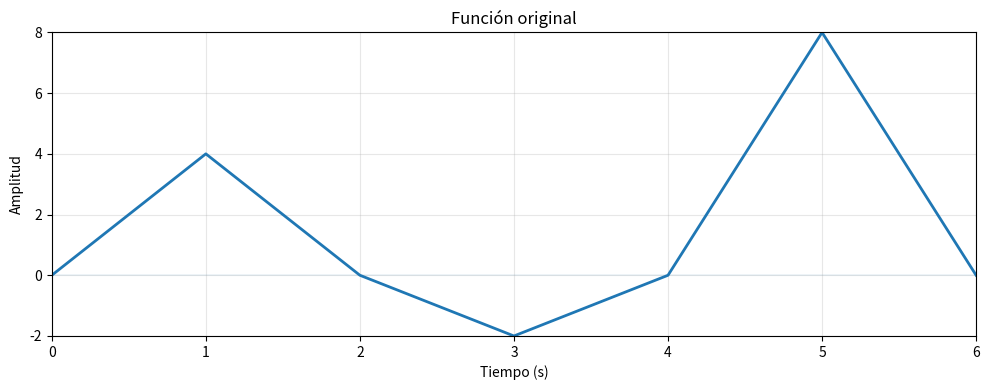
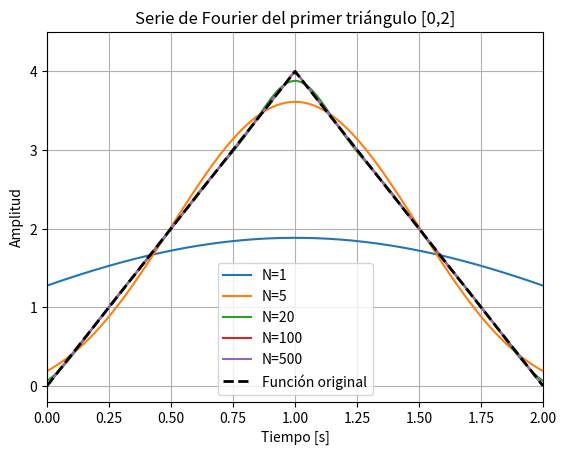
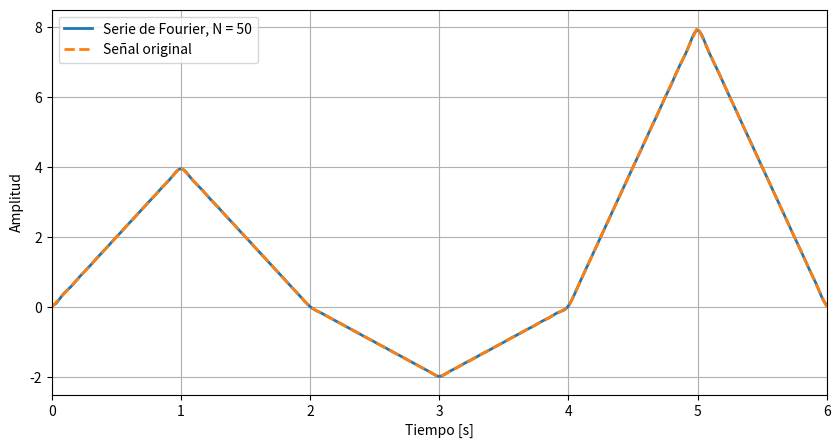
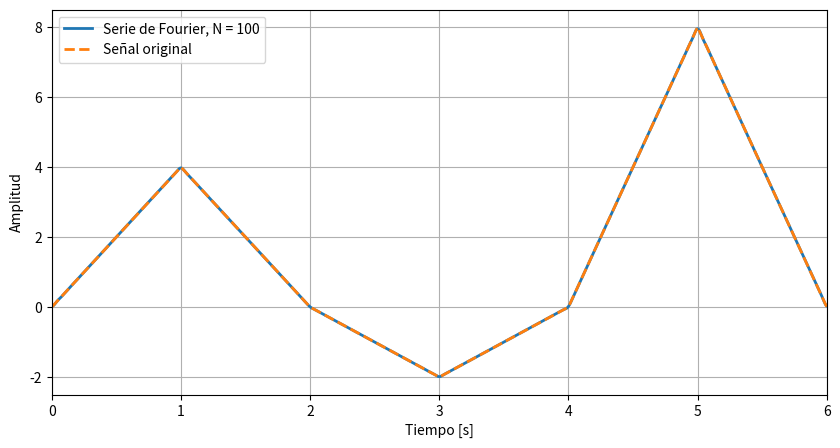
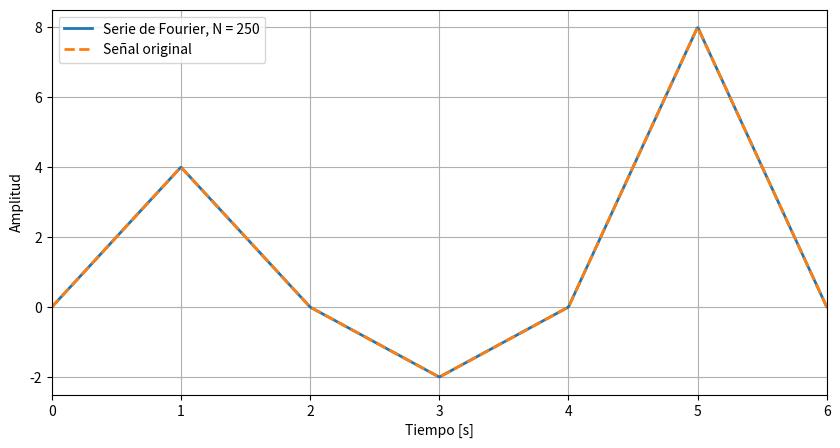
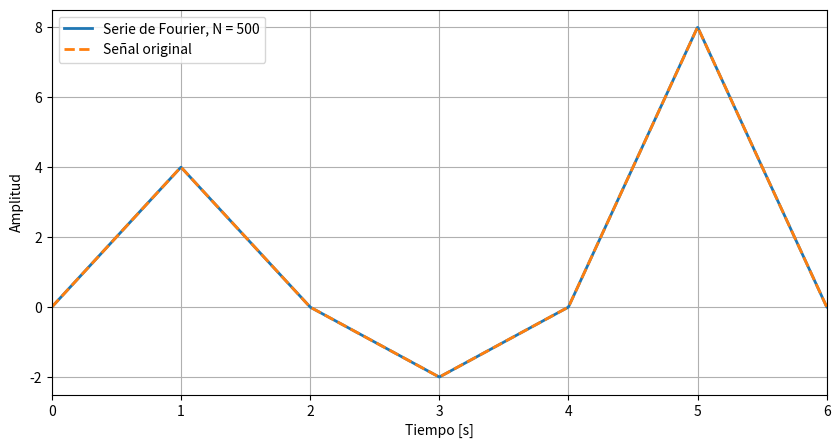
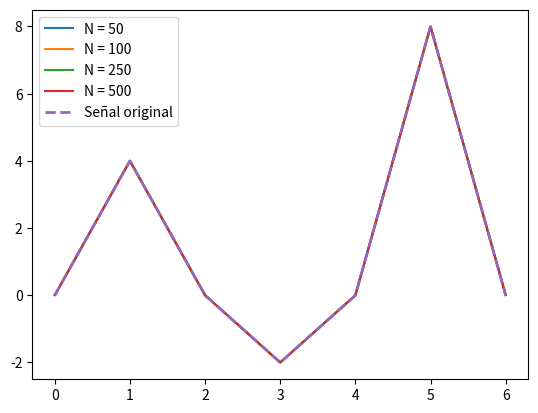
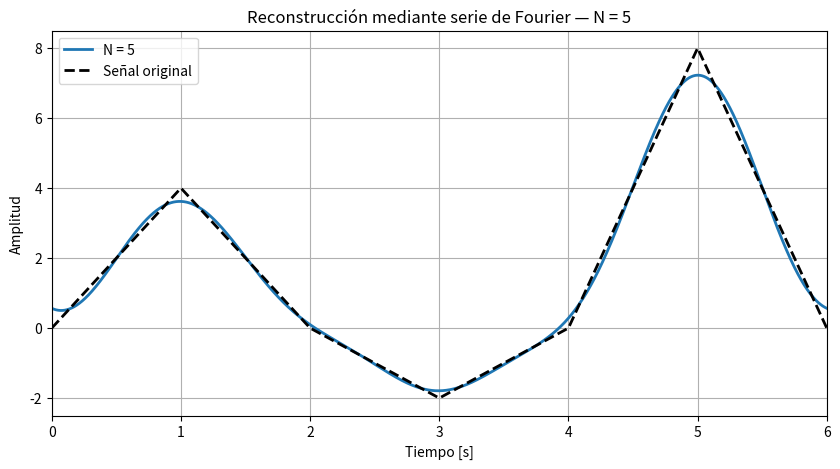
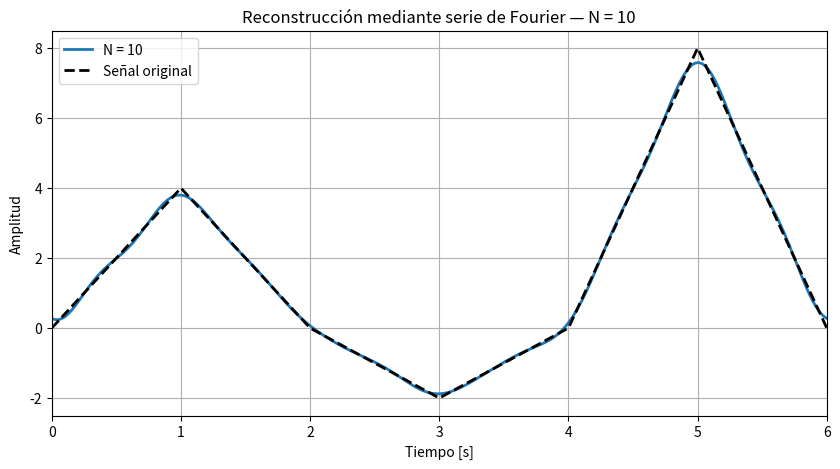
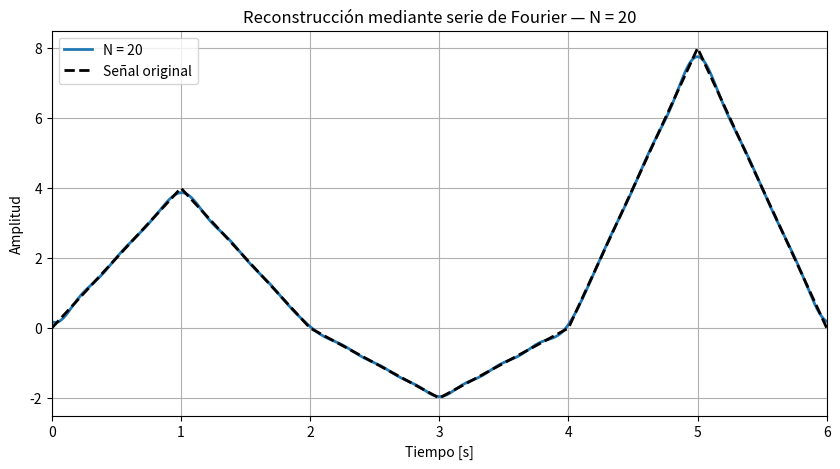
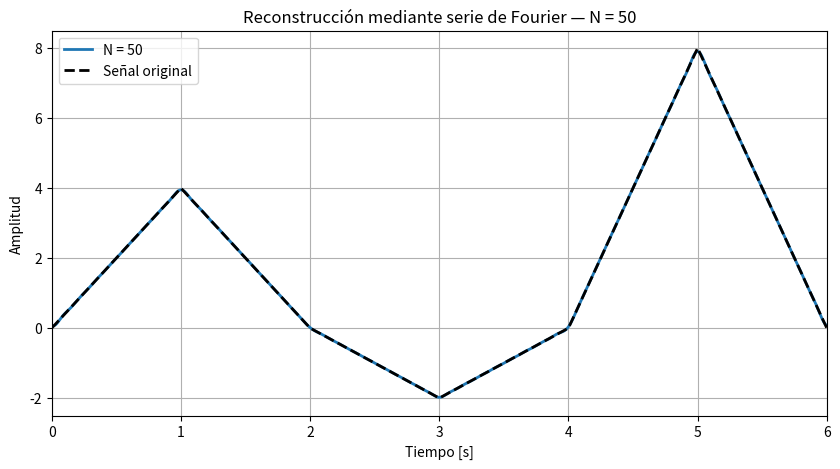
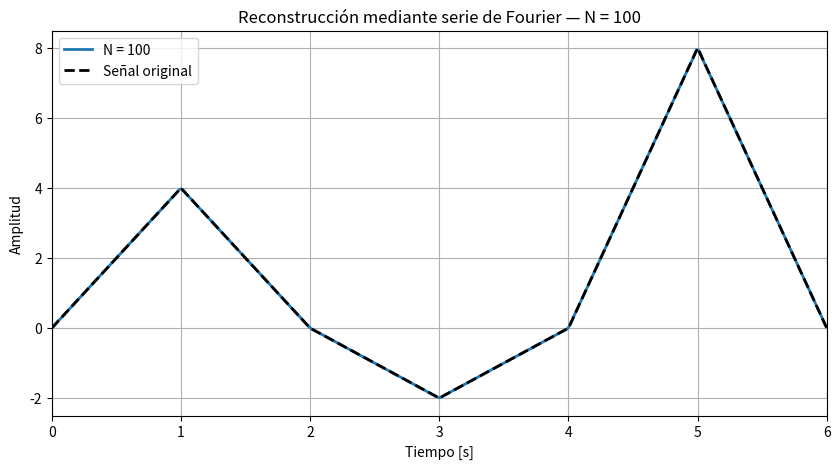
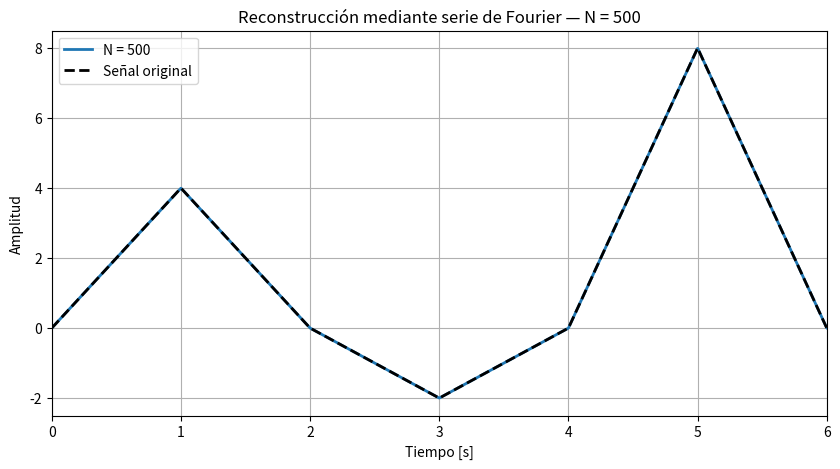

These charts were generated, in order, by the following Python code:
# -*- coding: utf-8 -*-
"""
Created on Tue Sep 22 17:34:21 2026

@author: MCarrilloL
"""
#%% GRAFICA DE LA FUNCIÓN ORIGINAL

import numpy as np #importar librerías para generar arreglos numéricos (vectores)
import matplotlib.pyplot as plt #importo librería para graficar
#import math #Importo librerías para operaciones matemáticas

#Genero el vector de tiempo (punto a puntp)
t=np.array([0,1,2,3,4,5,6])  
#Genero el vector de amplitudes e inicio y fin de cada triángulo
A=np.array([0, 4, 0, -2, 0, 8,0]) 

plt.figure(figsize=(10,4))
plt.plot(t,A, linewidth=2)

plt.axhline(0,linewidth=0.1)
plt.title("Función original")

plt.xlabel("Tiempo (s)")
plt.ylabel("Amplitud")


# plt.annotate(
#     'A = 4',
#     xy=(1, 4),
#     xytext=(1, 4.5),
#     ha='center',
#     fontsize=11
# )

# plt.annotate(
#     'A = -2',
#     xy=(3, -2),
#     xytext=(3, -1.2),
#     ha='center',
#     fontsize=11
# )

# plt.annotate(
#     'A = 8',
#     xy=(5, 8),
#     xytext=(5, 8.5),
#     ha='center',
#     fontsize=11
# )


# plt.text(0.45, 2.3, r'$m = +4$', fontsize=11, rotation=33)
# plt.text(1.45, 2.3, r'$m = -4$', fontsize=11, rotation=-33)

# plt.text(2.45, -0.9, r'$m = -2$', fontsize=11, rotation=-25)
# plt.text(3.45, -0.9, r'$m = +2$', fontsize=11, rotation=25)

# plt.text(4.45, 4.5, r'$m = +8$', fontsize=11, rotation=56)
# plt.text(5.45, 4.5, r'$m = -8$', fontsize=11, rotation=-56)

plt.xlim(0,6)
plt.ylim(-2,8)

plt.grid(True,alpha=0.3)
plt.tight_layout()
plt.show()


#%%
#Serie de Fourier del primer triángulo
#Muestre la solución para N=1,5,20,100 y 500 términos

N=np.array([1,5,20,100,500])
t_serie=np.linspace(0,6,1000)

for i in N:
    u1=np.ones(len(t_serie))*2/3
    for n in range(1,i+1):
        u1+=(24/(n**2*np.pi**2))*(1-np.cos(n*np.pi/3))*(np.cos(n*np.pi/3*(t_serie-1)))
    plt.plot(t_serie,u1, label=f'N={i}')

plt.title('Serie de Fourier del primer triángulo [0,2]')
plt.xlabel('Tiempo [s]')
plt.ylabel('Amplitud')
plt.xlim(0, 2)
plt.ylim(-0.2, 4.5)
plt.grid(True)


xtest=np.array([0, 1, 2])
ytest=np.array([0, 4, 0])

plt.plot(xtest,ytest,'k--', linewidth=2, label="Función original")
plt.legend()
plt.show()


#%%
#Serie de Fourier de los siguientes dos triángulos

import numpy as np
import matplotlib.pyplot as plt

# Número de términos
N = np.array([50, 100, 250, 500])

# Tiempo
t = np.linspace(0, 6, 2000)

# Función original
t_original = np.array([0, 1, 2, 3, 4, 5, 6])
u_original = np.array([0, 4, 0, -2, 0, 8, 0])


# -----------------------------------
# Diferentes números de términos
# -----------------------------------

for Nmax in N:

    # Triángulo 1
    u1 = np.ones(len(t)) * 2/3

    # Triángulo 2
    u2 = np.ones(len(t)) * (-1/3)

    # Triángulo 3
    u3 = np.ones(len(t)) * 4/3

    # Suma de las series
    for n in range(1, Nmax + 1):

        u1 += (
            (24/(n**2*np.pi**2))
            * (1 - np.cos(n*np.pi/3))
            * np.cos(n*np.pi/3 * (t-1))
        )

        u2 += (
            -(12/(n**2*np.pi**2))
            * (1 - np.cos(n*np.pi/3))
            * np.cos(n*np.pi/3 * (t-3))
        )

        u3 += (
            (48/(n**2*np.pi**2))
            * (1 - np.cos(n*np.pi/3))
            * np.cos(n*np.pi/3 * (t-5))
        )

    # Señal completa
    u = u1 + u2 + u3

    # -----------------------------------
    # Gráfica
    # -----------------------------------

    plt.figure(figsize=(10, 5))

    plt.plot(
        t,
        u,
        label=f'Serie de Fourier, N = {Nmax}',
        linewidth=2
    )

    plt.plot(
        t_original,
        u_original,
        '--',
        label='Señal original',
        linewidth=2
    )

    plt.xlabel('Tiempo [s]')
    plt.ylabel('Amplitud')

    plt.xlim(0, 6)
    plt.ylim(-2.5, 8.5)

    plt.grid(True)
    plt.legend()

    plt.show()
    

for Nmax in N:
    ...
    plt.plot(t, u, label=f'N = {Nmax}')

plt.plot(t_original, u_original, '--',
         linewidth=2, label='Señal original')

plt.legend()
plt.show()

#%%
import numpy as np
import matplotlib.pyplot as plt

# Número de términos
N = np.array([5, 10, 20, 50, 100, 500])

# Tiempo
t = np.linspace(0, 6, 4000)

# Función original
t_original = np.array([0, 1, 2, 3, 4, 5, 6])
u_original = np.array([0, 4, 0, -2, 0, 8, 0])


for Nmax in N:

    # Triángulo 1
    u1 = np.ones(len(t)) * 2/3

    # Triángulo 2
    u2 = np.ones(len(t)) * (-1/3)

    # Triángulo 3
    u3 = np.ones(len(t)) * 4/3

    for n in range(1, Nmax + 1):

        u1 += (
            (24/(n**2*np.pi**2))
            * (1 - np.cos(n*np.pi/3))
            * np.cos(n*np.pi/3 * (t-1))
        )

        u2 += (
            -(12/(n**2*np.pi**2))
            * (1 - np.cos(n*np.pi/3))
            * np.cos(n*np.pi/3 * (t-3))
        )

        u3 += (
            (48/(n**2*np.pi**2))
            * (1 - np.cos(n*np.pi/3))
            * np.cos(n*np.pi/3 * (t-5))
        )

    # Señal completa
    u = u1 + u2 + u3

    # Gráfica
    plt.figure(figsize=(10, 5))

    plt.plot(
        t,
        u,
        label=f'N = {Nmax}',
        linewidth=2
    )

    plt.plot(
        t_original,
        u_original,
        'k--',
        label='Señal original',
        linewidth=2
    )

    plt.xlabel('Tiempo [s]')
    plt.ylabel('Amplitud')

    plt.xlim(0, 6)
    plt.ylim(-2.5, 8.5)

    plt.title(f'Reconstrucción mediante serie de Fourier — N = {Nmax}')

    plt.grid(True)
    plt.legend()

    plt.show()
